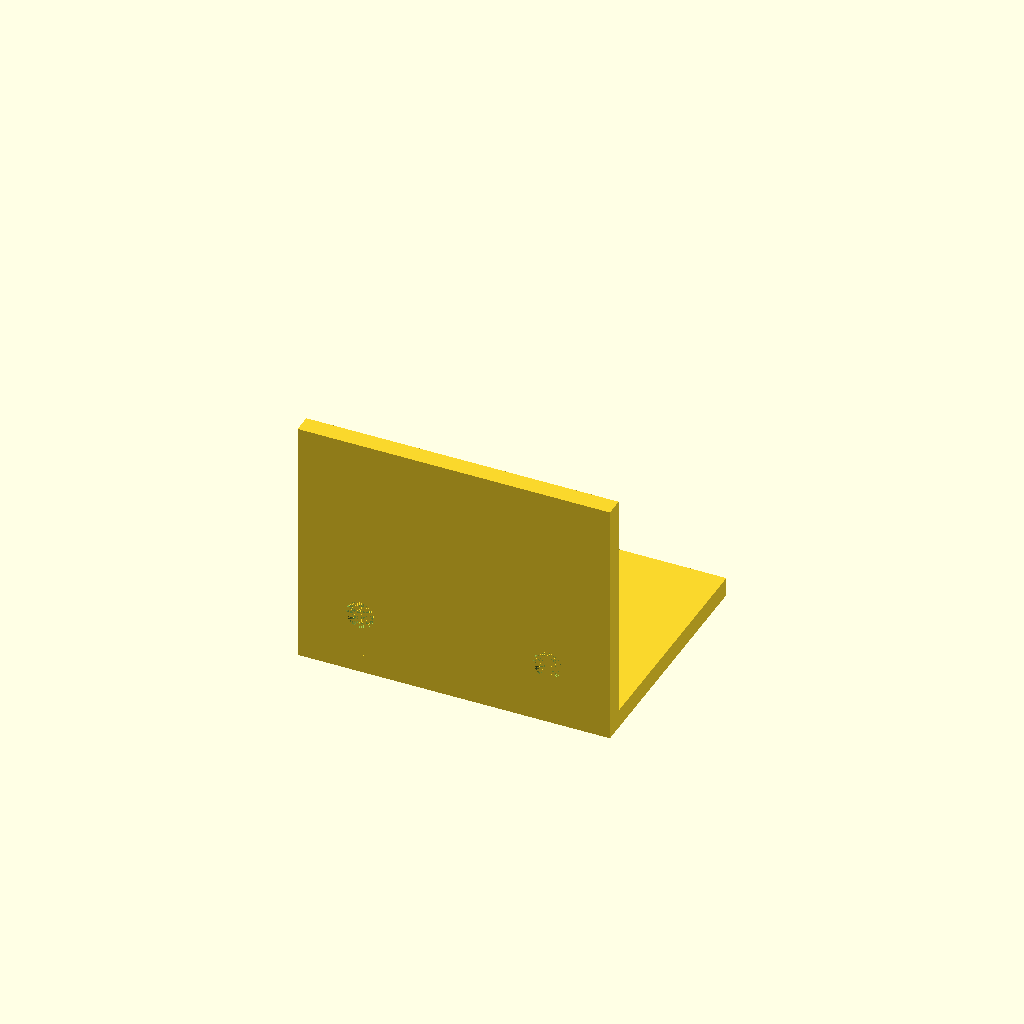
Cell 1: rendered with the file's own defaults.
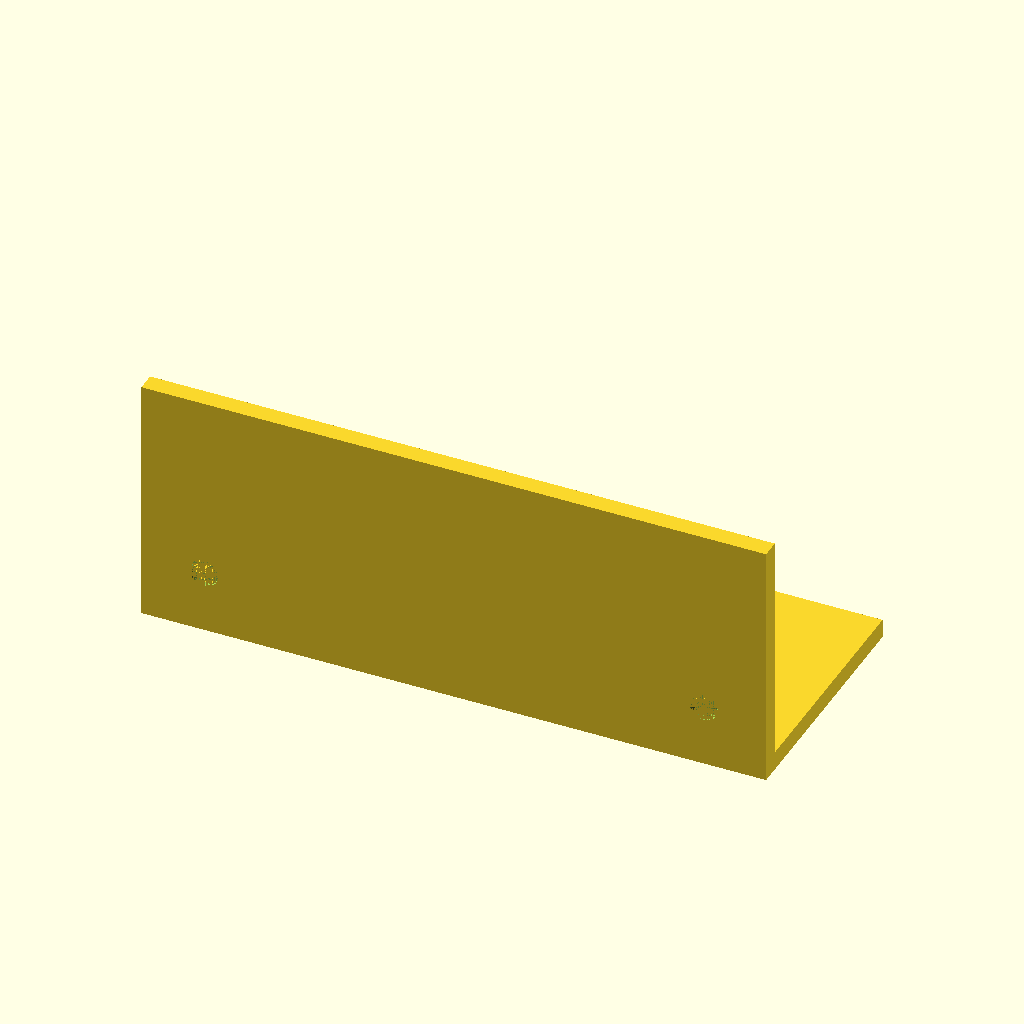
Cell 2: the same model with width = 100.
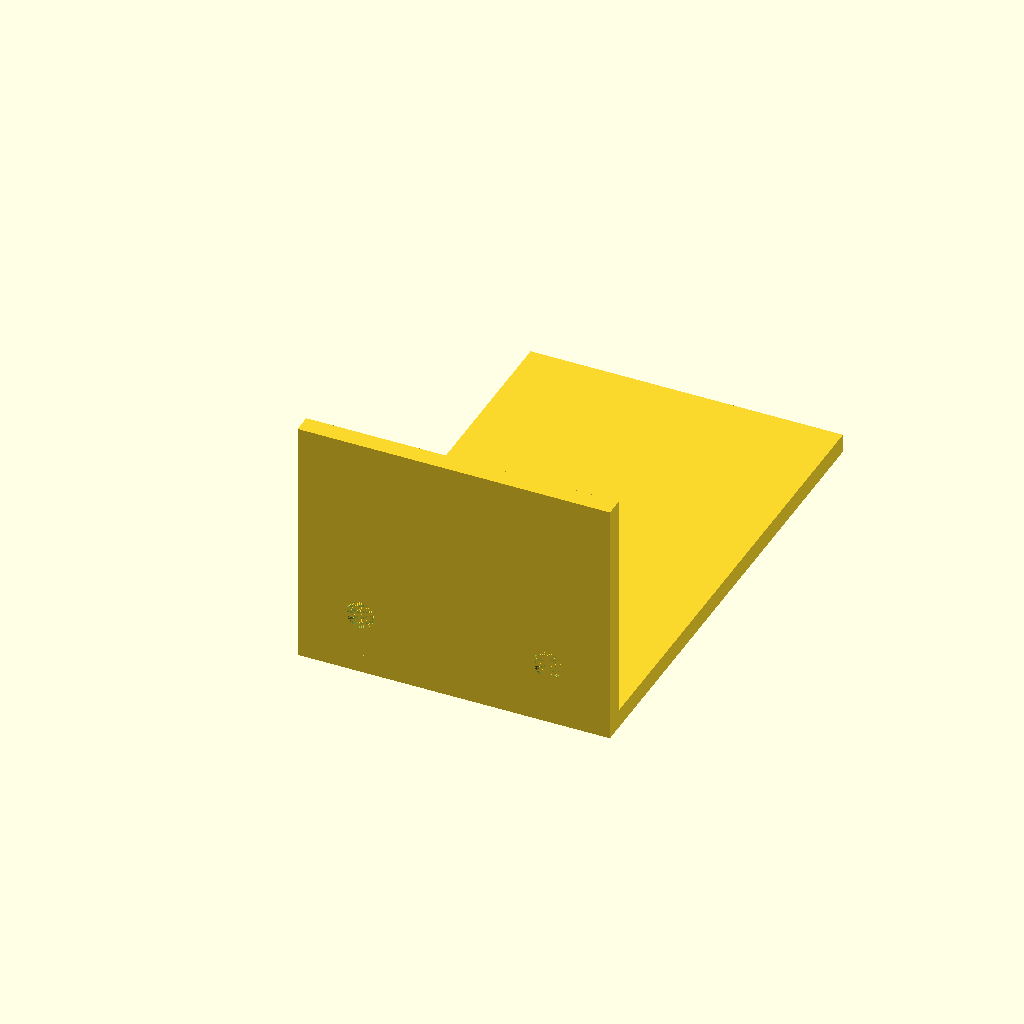
Cell 3: depth = 80 (everything else at default).
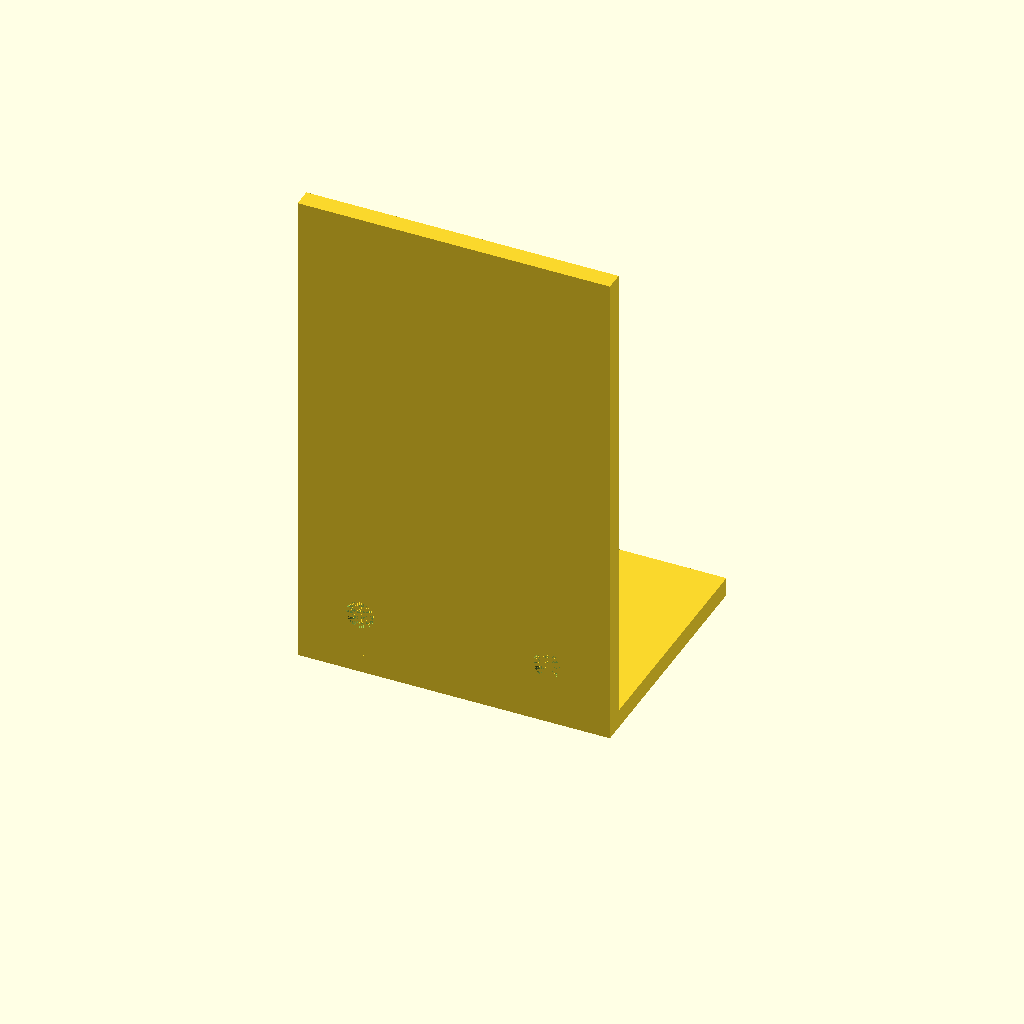
Cell 4 — height set to 80, the other parameters unchanged.
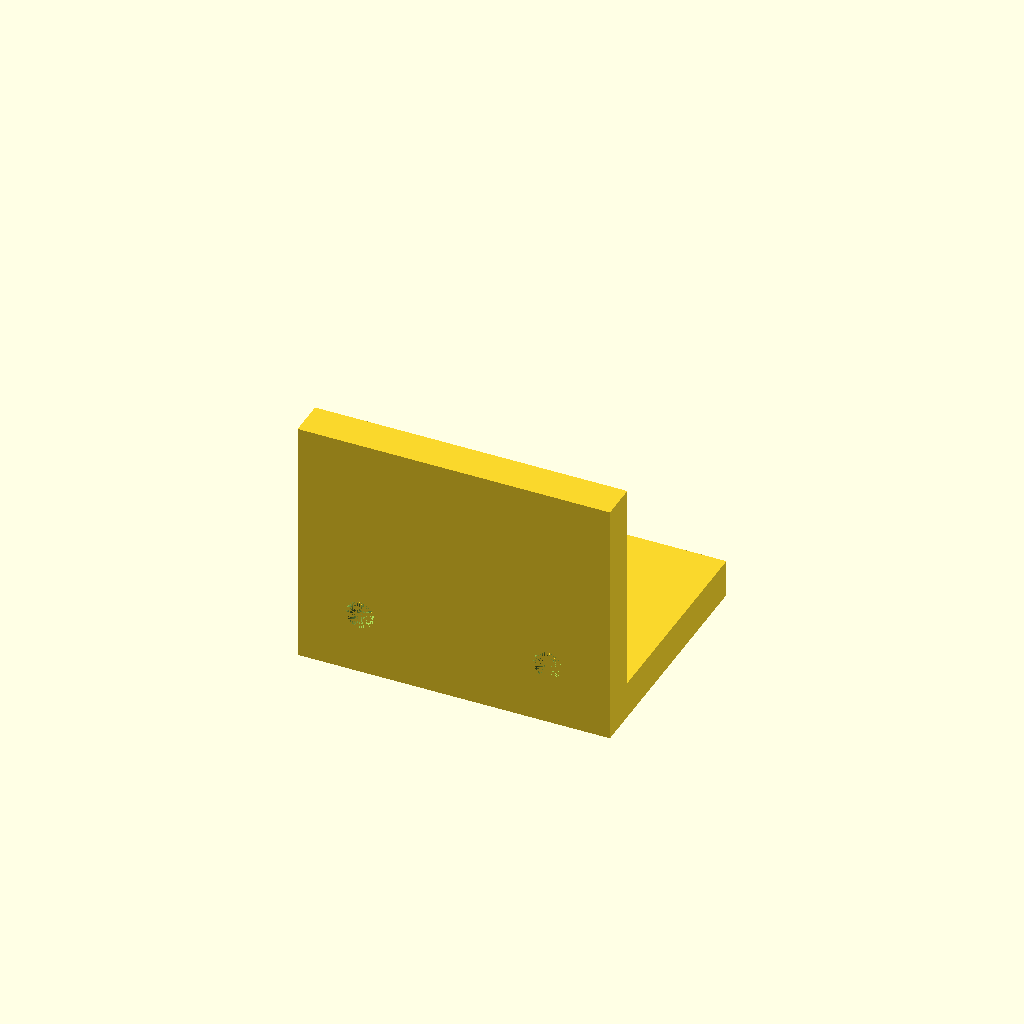
Cell 5: the same model with thickness = 6.
One fixed orthographic camera (rotation 55°, 0°, 25°; colour scheme Cornfield) for every cell.
OpenSCAD source file results/tier-2-l-bracket/bare-low_gpt-5.4-mini-6b3765eae26a-2026-04-28T18-47-40-766Z/final.scad:
$fn = 96;

width = 50;
depth = 40;
height = 40;
thickness = 3;

hole_d = 4.5;
cs_d   = 8;
cs_h   = 2;

module countersunk_hole_z(z0, through_h, cs_from_top=true) {
    // Hole axis: Z
    union() {
        cylinder(d = hole_d, h = through_h, center = false);
        if (cs_from_top)
            translate([0, 0, through_h - cs_h])
                cylinder(d = cs_d, h = cs_h, center = false);
        else
            cylinder(d = cs_d, h = cs_h, center = false);
    }
}

module countersunk_hole_y(y0, through_h, cs_from_outer=true) {
    // Hole axis: Y
    rotate([-90, 0, 0]) {
        union() {
            cylinder(d = hole_d, h = through_h, center = false);
            if (cs_from_outer)
                translate([0, 0, through_h - cs_h])
                    cylinder(d = cs_d, h = cs_h, center = false);
            else
                cylinder(d = cs_d, h = cs_h, center = false);
        }
    }
}

difference() {
    union() {
        // Horizontal flange: X = centered, Y = +, Z = 0..thickness
        translate([-width/2, 0, 0])
            cube([width, depth, thickness], center = false);

        // Vertical flange: X = centered, Y = 0..thickness, Z = +
        translate([-width/2, 0, 0])
            cube([width, thickness, height], center = false);
    }

    // Horizontal flange holes (axis Z), countersink on outer side (top, +Z)
    for (x = [-width/2 + 10, width/2 - 10]) {
        translate([x, 10, 0])
            countersunk_hole_z(0, thickness, true);
    }

    // Vertical flange holes (axis Y), countersink on outer side (+Y)
    for (x = [-width/2 + 10, width/2 - 10]) {
        translate([x, 0, 10])
            countersunk_hole_y(0, thickness, true);
    }
}
Parameter table extracted from the source (name, type, default, range or options):
width: number, default 50
depth: number, default 40
height: number, default 40
thickness: number, default 3
hole_d: number, default 4.5
cs_d: number, default 8
cs_h: number, default 2
